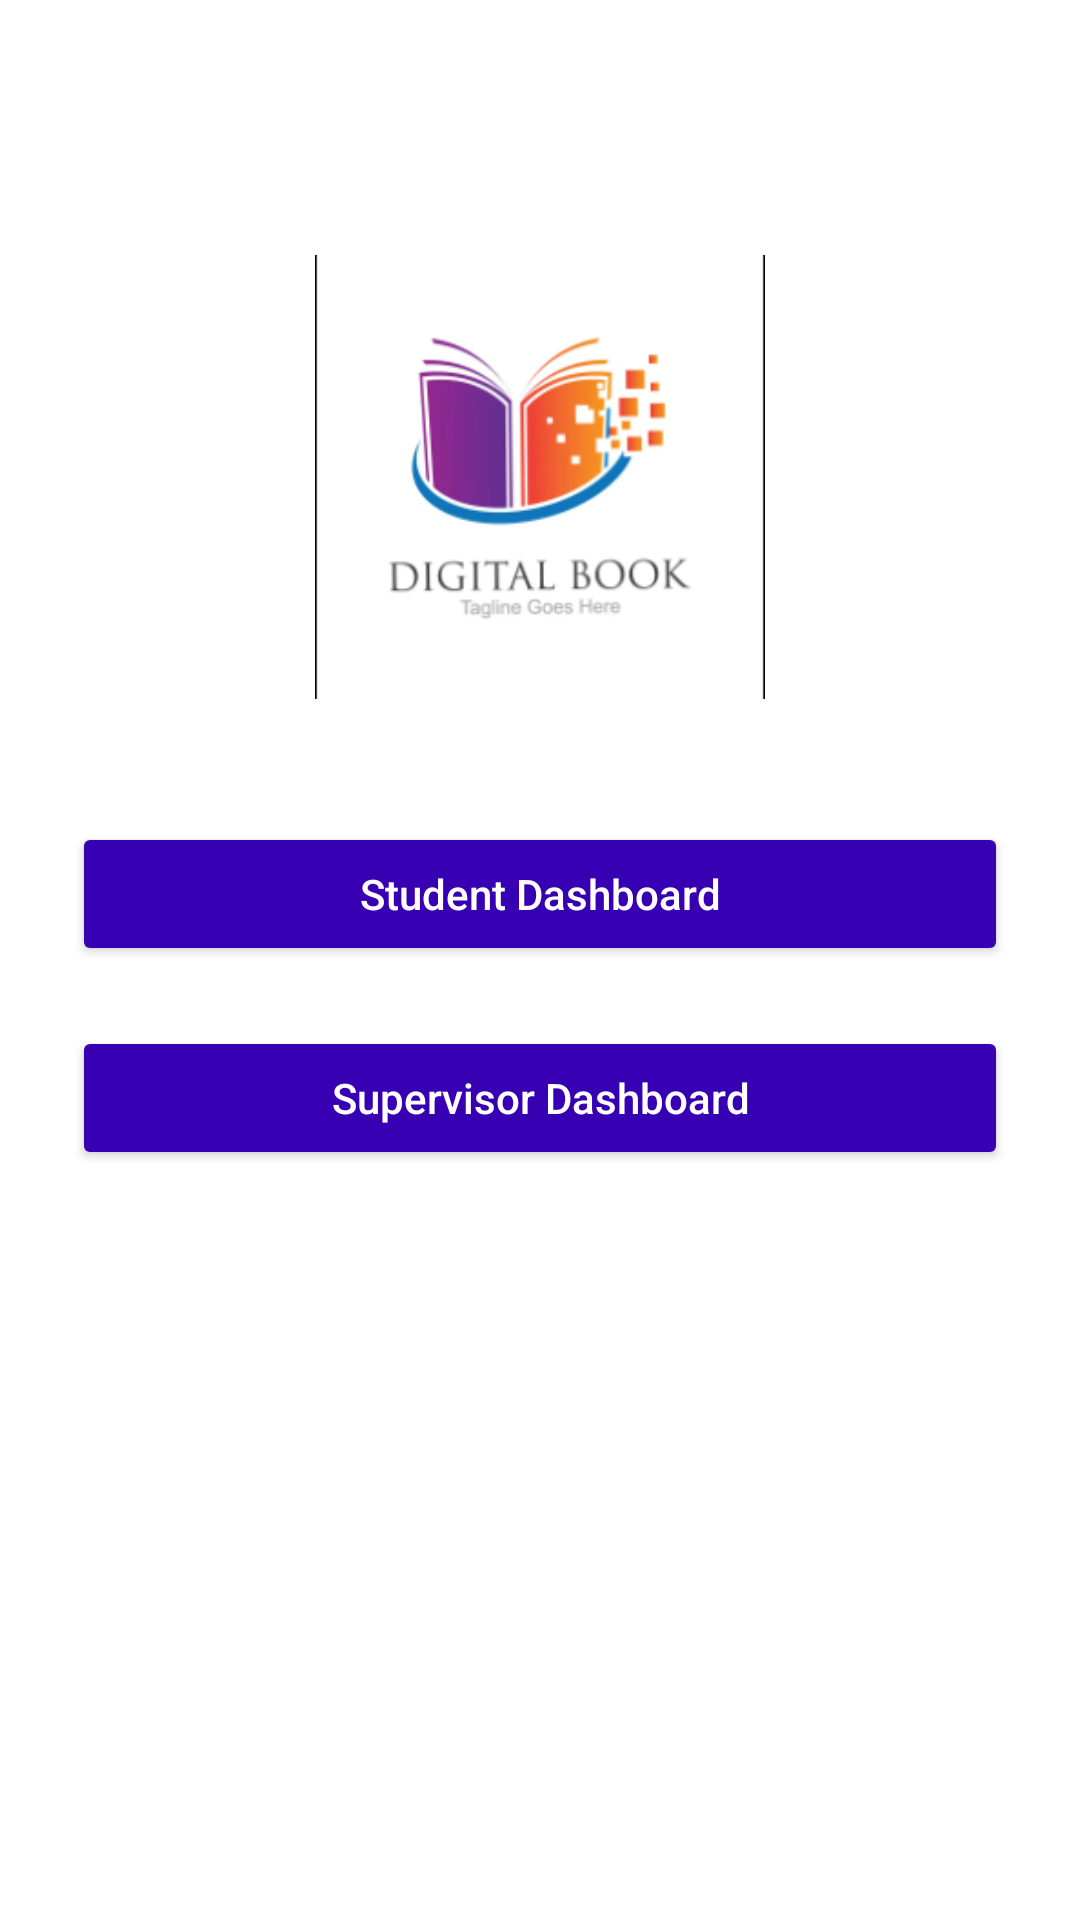

This screen was rendered from an Android layout file. Write that file and the resources it references.
<!-- AndroidManifest.xml: application theme Theme.MyApplication2 -->
<!-- res/layout/activity_main_page.xml -->
<?xml version="1.0" encoding="utf-8"?>
<LinearLayout xmlns:android="http://schemas.android.com/apk/res/android"
    xmlns:tools="http://schemas.android.com/tools"
    android:layout_width="match_parent"
    android:layout_height="match_parent"
    android:orientation="vertical"
    android:gravity="center_horizontal"
    android:background="#FFFFFF"
    tools:context=".MainPageActivity"
    android:padding="24dp">

    
    <ImageView
        android:id="@+id/imgLogo"
        android:layout_width="150dp"
        android:layout_height="150dp"
        android:src="@drawable/app"
        android:contentDescription="App Logo"
        android:layout_marginTop="60dp"
        android:layout_marginBottom="40dp" />

    
    <Button
        android:id="@+id/btnStudentDashboard"
        android:layout_width="match_parent"
        android:layout_height="wrap_content"
        android:text="Student Dashboard"
        android:textAllCaps="false"
        android:backgroundTint="@color/purple_700"
        android:textColor="@android:color/white"
        android:layout_marginBottom="20dp" />

    
    <Button
        android:id="@+id/btnSupervisorDashboard"
        android:layout_width="match_parent"
        android:layout_height="wrap_content"
        android:text="Supervisor Dashboard"
        android:textAllCaps="false"
        android:backgroundTint="@color/purple_700"
        android:textColor="@android:color/white" />

</LinearLayout>
<!-- resources referenced by this layout -->
<resources>
  <color name="purple_700">#3700B3</color>
  <!-- drawable app: png bitmap (drawable, 28847 bytes) -->
  <style name="Theme.MyApplication2" parent="Base.Theme.MyApplication2" />
  <style name="Base.Theme.MyApplication2" parent="Theme.Material3.DayNight.NoActionBar">
          
          
      </style>
</resources>
